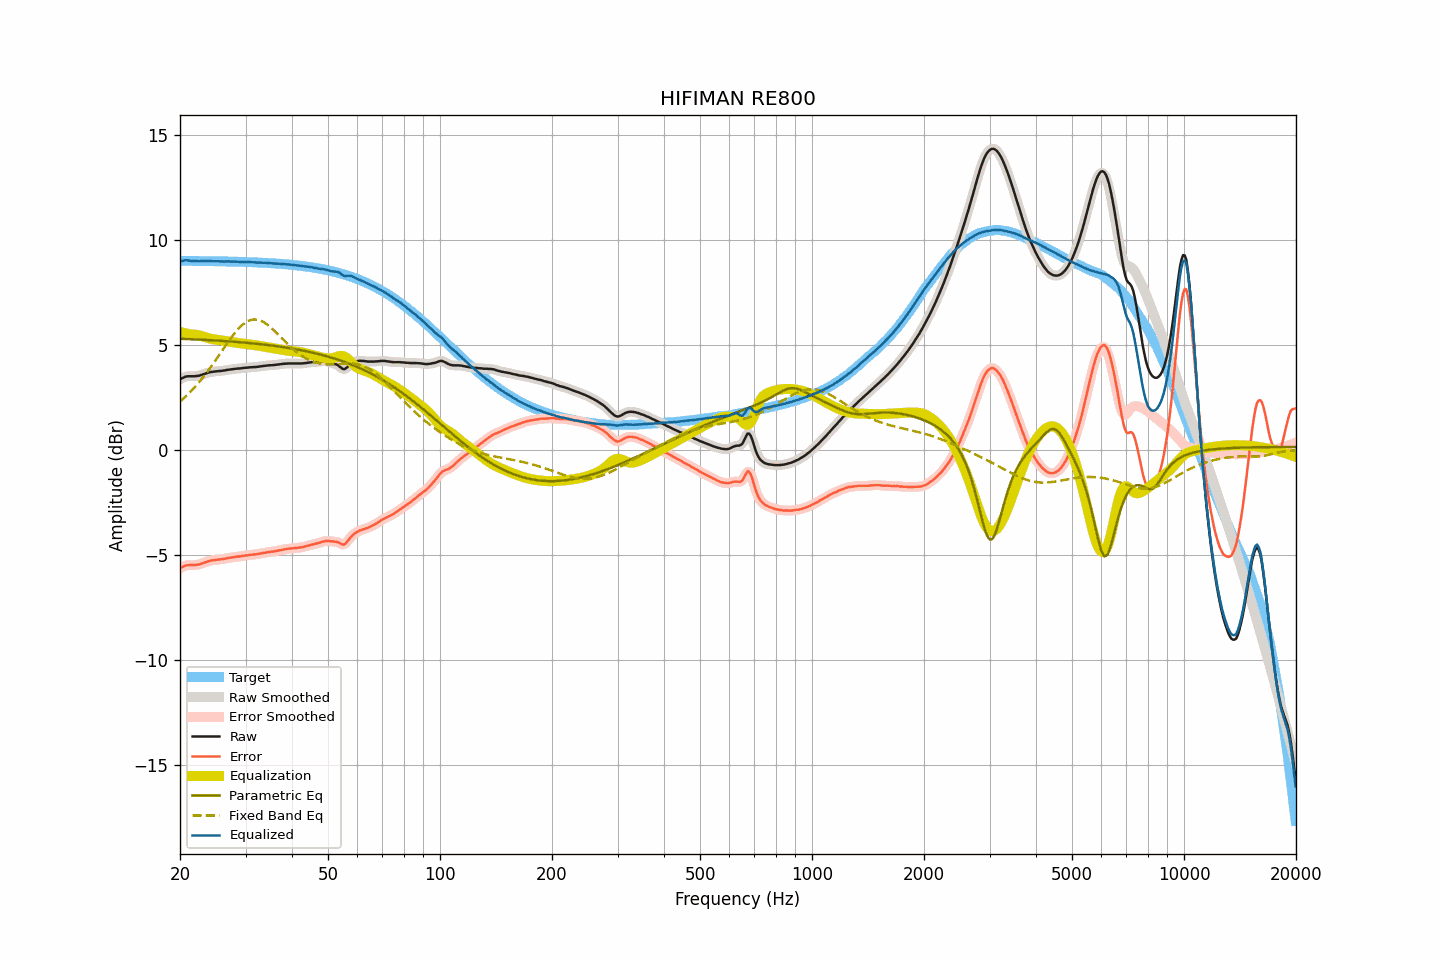

Data behind this chart, as committed beside it:
frequency, raw, smoothed, error, error_smoothed, equalization, parametric_eq, fixed_band_eq, equalized_raw, equalized_smoothed, target
20.00, 3.35, 3.35, -5.65, -5.65, 5.61, 5.28, 2.29, 8.96, 8.96, 9.00
20.20, 3.40, 3.40, -5.60, -5.60, 5.59, 5.28, 2.36, 8.99, 8.99, 9.00
20.40, 3.43, 3.44, -5.56, -5.56, 5.57, 5.28, 2.43, 9.00, 9.01, 8.99
20.61, 3.47, 3.47, -5.53, -5.53, 5.55, 5.28, 2.50, 9.02, 9.02, 8.99
20.81, 3.49, 3.49, -5.50, -5.51, 5.53, 5.27, 2.57, 9.02, 9.02, 8.99
21.02, 3.50, 3.50, -5.49, -5.49, 5.52, 5.27, 2.65, 9.02, 9.02, 8.99
21.23, 3.50, 3.50, -5.49, -5.49, 5.50, 5.27, 2.72, 9.00, 9.00, 8.99
21.44, 3.50, 3.50, -5.49, -5.49, 5.49, 5.26, 2.80, 8.99, 8.99, 8.99
21.66, 3.50, 3.50, -5.49, -5.49, 5.49, 5.26, 2.88, 8.98, 8.98, 8.99
21.87, 3.50, 3.50, -5.49, -5.49, 5.48, 5.26, 2.97, 8.98, 8.98, 8.99
22.09, 3.51, 3.51, -5.48, -5.48, 5.47, 5.25, 3.05, 8.98, 8.98, 8.99
22.31, 3.52, 3.52, -5.47, -5.47, 5.46, 5.25, 3.14, 8.98, 8.98, 8.99
22.54, 3.53, 3.53, -5.46, -5.45, 5.45, 5.25, 3.23, 8.98, 8.98, 8.99
22.76, 3.56, 3.56, -5.43, -5.43, 5.43, 5.24, 3.32, 8.99, 8.98, 8.99
22.99, 3.58, 3.58, -5.41, -5.40, 5.40, 5.24, 3.42, 8.98, 8.98, 8.98
23.22, 3.61, 3.61, -5.37, -5.38, 5.38, 5.23, 3.51, 8.99, 8.99, 8.98
23.45, 3.63, 3.63, -5.35, -5.35, 5.35, 5.23, 3.61, 8.98, 8.99, 8.98
23.69, 3.66, 3.66, -5.32, -5.32, 5.33, 5.23, 3.71, 8.99, 8.99, 8.98
23.92, 3.68, 3.68, -5.30, -5.30, 5.31, 5.22, 3.82, 8.99, 8.99, 8.98
24.16, 3.70, 3.70, -5.28, -5.28, 5.29, 5.22, 3.92, 8.99, 8.98, 8.98
24.40, 3.71, 3.71, -5.27, -5.27, 5.27, 5.21, 4.03, 8.98, 8.98, 8.98
24.65, 3.72, 3.72, -5.26, -5.26, 5.26, 5.21, 4.14, 8.98, 8.98, 8.98
24.89, 3.73, 3.73, -5.25, -5.25, 5.25, 5.20, 4.25, 8.98, 8.98, 8.98
25.14, 3.74, 3.74, -5.24, -5.24, 5.24, 5.20, 4.36, 8.98, 8.97, 8.97
25.39, 3.75, 3.75, -5.22, -5.23, 5.23, 5.19, 4.47, 8.98, 8.97, 8.97
25.65, 3.75, 3.75, -5.22, -5.22, 5.22, 5.19, 4.58, 8.97, 8.97, 8.97
25.91, 3.76, 3.76, -5.21, -5.21, 5.21, 5.18, 4.70, 8.97, 8.97, 8.97
26.16, 3.77, 3.77, -5.20, -5.20, 5.20, 5.18, 4.81, 8.96, 8.96, 8.97
26.43, 3.78, 3.78, -5.19, -5.18, 5.18, 5.17, 4.92, 8.96, 8.97, 8.97
26.69, 3.80, 3.80, -5.17, -5.17, 5.17, 5.17, 5.03, 8.97, 8.97, 8.97
26.96, 3.81, 3.81, -5.15, -5.15, 5.16, 5.16, 5.14, 8.97, 8.97, 8.96
27.23, 3.82, 3.82, -5.14, -5.14, 5.14, 5.16, 5.25, 8.96, 8.96, 8.96
27.50, 3.83, 3.83, -5.13, -5.13, 5.13, 5.15, 5.35, 8.96, 8.96, 8.96
27.77, 3.84, 3.84, -5.12, -5.12, 5.12, 5.15, 5.45, 8.96, 8.96, 8.96
28.05, 3.85, 3.85, -5.11, -5.11, 5.11, 5.14, 5.55, 8.96, 8.96, 8.96
28.33, 3.86, 3.86, -5.09, -5.09, 5.10, 5.13, 5.64, 8.96, 8.95, 8.95
28.62, 3.87, 3.87, -5.08, -5.09, 5.09, 5.13, 5.73, 8.95, 8.95, 8.95
28.90, 3.87, 3.87, -5.08, -5.08, 5.08, 5.12, 5.81, 8.94, 8.95, 8.95
29.19, 3.88, 3.88, -5.07, -5.07, 5.06, 5.12, 5.89, 8.94, 8.94, 8.95
29.48, 3.89, 3.89, -5.06, -5.06, 5.05, 5.11, 5.96, 8.94, 8.94, 8.94
29.78, 3.90, 3.90, -5.04, -5.04, 5.04, 5.10, 6.02, 8.94, 8.94, 8.94
30.08, 3.91, 3.91, -5.03, -5.03, 5.03, 5.10, 6.07, 8.94, 8.94, 8.94
30.38, 3.91, 3.91, -5.03, -5.02, 5.02, 5.09, 6.12, 8.93, 8.94, 8.94
30.68, 3.92, 3.92, -5.01, -5.01, 5.02, 5.08, 6.15, 8.93, 8.93, 8.93
30.99, 3.93, 3.93, -5.00, -5.01, 5.01, 5.07, 6.18, 8.94, 8.93, 8.93
31.30, 3.93, 3.93, -5.00, -5.00, 5.00, 5.07, 6.19, 8.93, 8.93, 8.93
31.61, 3.94, 3.94, -4.99, -4.99, 4.99, 5.06, 6.21, 8.93, 8.92, 8.92
31.93, 3.94, 3.94, -4.98, -4.98, 4.98, 5.05, 6.20, 8.92, 8.92, 8.92
32.24, 3.95, 3.95, -4.97, -4.97, 4.97, 5.04, 6.20, 8.92, 8.92, 8.92
32.57, 3.96, 3.96, -4.96, -4.96, 4.95, 5.04, 6.18, 8.91, 8.91, 8.91
32.89, 3.97, 3.97, -4.94, -4.94, 4.94, 5.03, 6.15, 8.91, 8.91, 8.91
33.22, 3.98, 3.98, -4.93, -4.93, 4.93, 5.02, 6.12, 8.91, 8.91, 8.91
33.55, 3.99, 3.99, -4.91, -4.91, 4.91, 5.01, 6.08, 8.90, 8.90, 8.90
33.89, 4.00, 4.00, -4.90, -4.90, 4.90, 5.00, 6.03, 8.90, 8.90, 8.90
34.23, 4.01, 4.01, -4.89, -4.89, 4.89, 4.99, 5.98, 8.90, 8.90, 8.89
34.57, 4.02, 4.02, -4.87, -4.87, 4.88, 4.98, 5.92, 8.90, 8.89, 8.89
34.92, 4.02, 4.02, -4.87, -4.86, 4.87, 4.97, 5.85, 8.88, 8.89, 8.89
35.27, 4.03, 4.03, -4.85, -4.85, 4.85, 4.96, 5.78, 8.88, 8.88, 8.88
35.62, 4.03, 4.03, -4.85, -4.84, 4.84, 4.95, 5.71, 8.87, 8.87, 8.88
35.97, 4.04, 4.04, -4.83, -4.83, 4.83, 4.94, 5.64, 8.87, 8.87, 8.87
... 635 more rows
